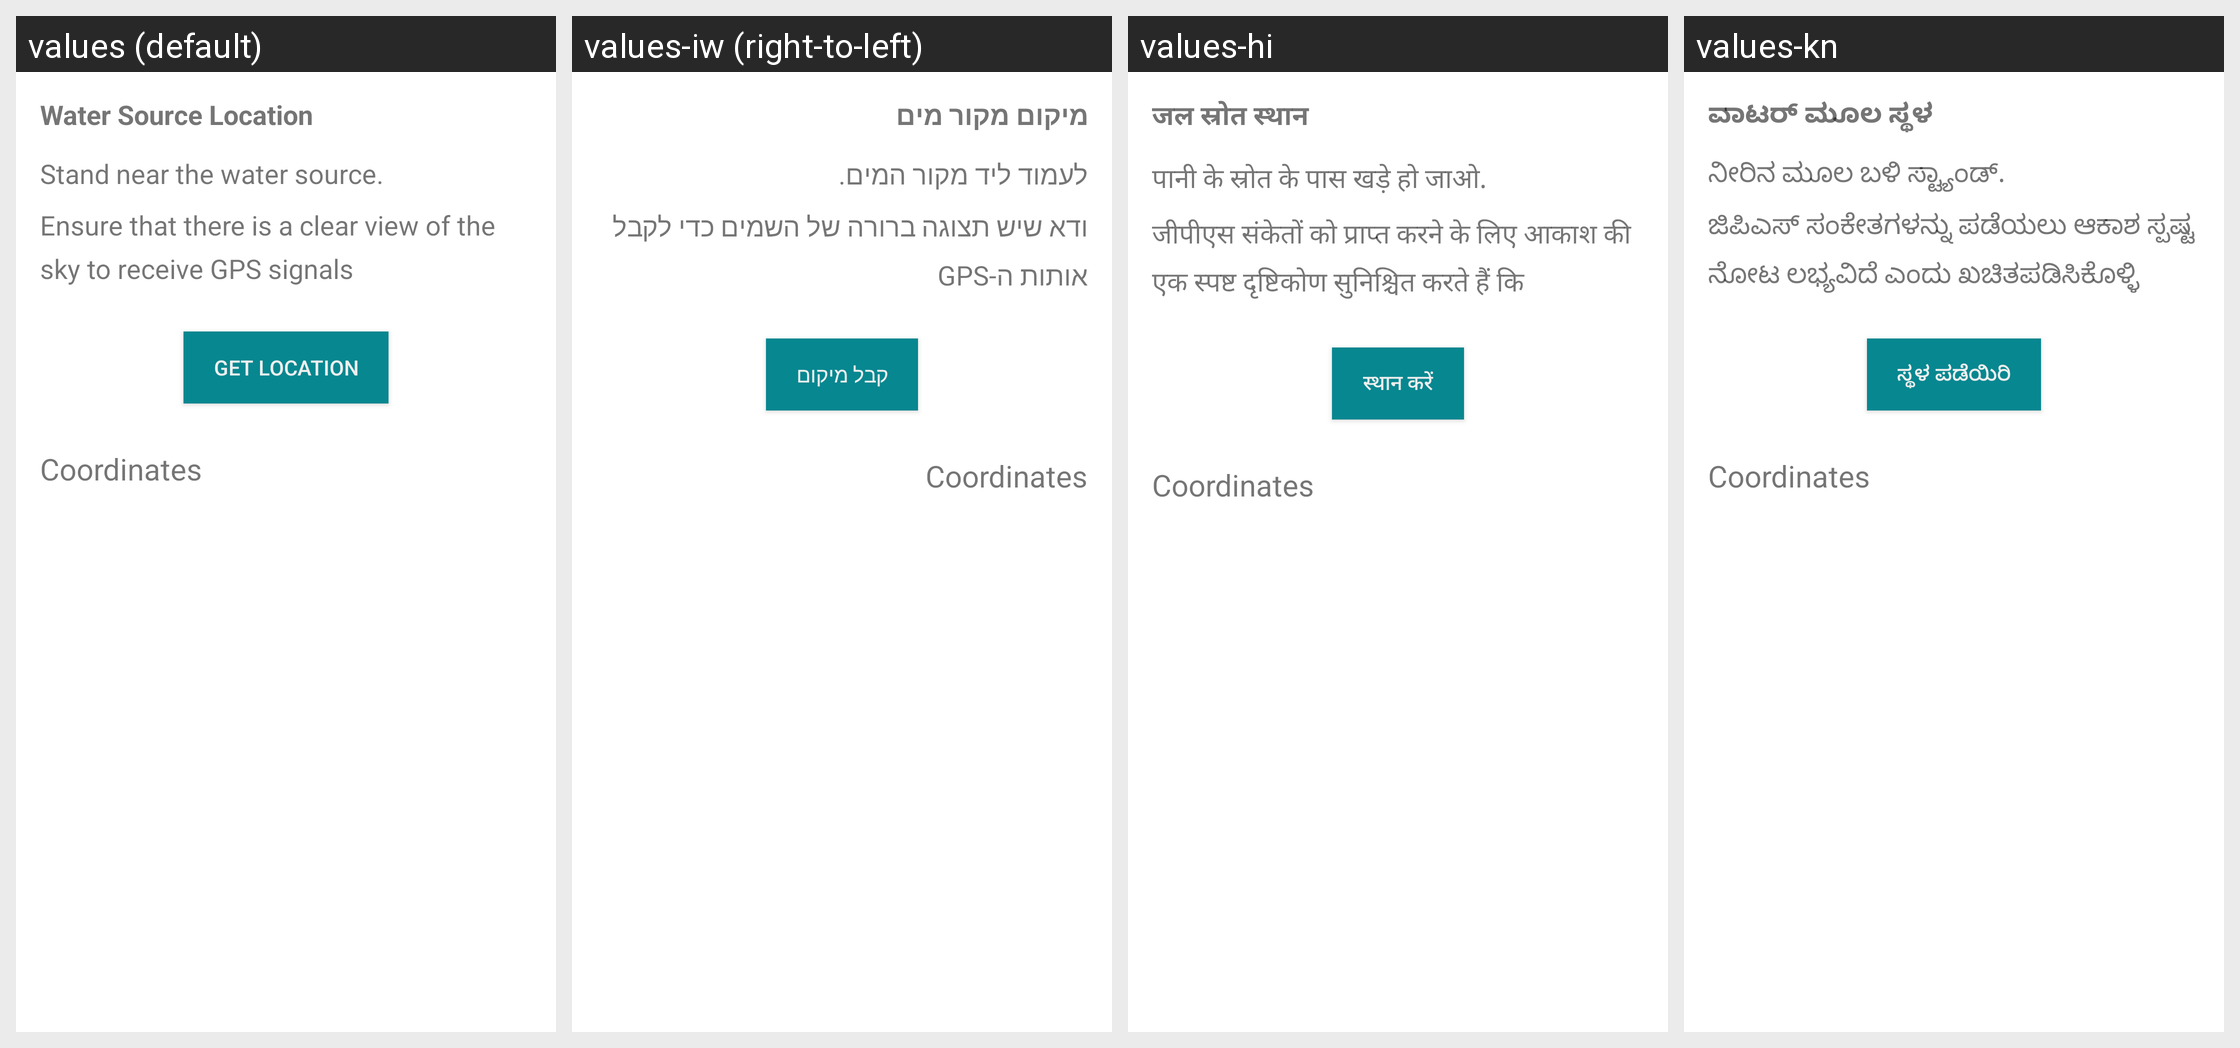

For this localized Android screen grid, give each drawn string resource with its value in every locale shown.
Android screen res/layout/fragment_location.xml rendered under 4 locales, left to right: values (default), values-iw (right-to-left), values-hi, values-kn. Device: Nexus 5 (rendered at 1080×1920; each locale shown at half size, 540×960, under a caption strip naming it); theme Theme.MaterialComponents.DayNight.NoActionBar.
Other locales in the repository, not shown: values-eo.
Strings drawn on this screen, with the default value and each locale's value (text and hints the layout hard-codes, and strings that could not be matched under every locale, appear in the picture but are not listed):

waterSourceLocation
  values: Water Source Location
  values-iw: מיקום מקור מים
  values-hi: जल स्रोत स्थान
  values-kn: ವಾಟರ್ ಮೂಲ ಸ್ಥಳ

standNearWaterSource
  values: Stand near the water source.
  values-iw: לעמוד ליד מקור המים.
  values-hi: पानी के स्रोत के पास खड़े हो जाओ.
  values-kn: ನೀರಿನ ಮೂಲ ಬಳಿ ಸ್ಟ್ಯಾಂಡ್.

ensureClearViewForGPS
  values: Ensure that there is a clear view of the sky to receive GPS signals
  values-iw: ודא שיש תצוגה ברורה של השמים כדי לקבל אותות ה-GPS
  values-hi: जीपीएस संकेतों को प्राप्त करने के लिए आकाश की एक स्पष्ट दृष्टिकोण सुनिश्चित करते हैं कि
  values-kn: ಜಿಪಿಎಸ್ ಸಂಕೇತಗಳನ್ನು ಪಡೆಯಲು ಆಕಾಶ ಸ್ಪಷ್ಟ ನೋಟ ಲಭ್ಯವಿದೆ ಎಂದು ಖಚಿತಪಡಿಸಿಕೊಳ್ಳಿ

getLocation
  values: Get Location
  values-iw: קבל מיקום
  values-hi: स्थान करें
  values-kn: ಸ್ಥಳ ಪಡೆಯಿರಿ

coordinates
  values: Coordinates
  values-iw: Coordinates  [not translated; the default value is used]
  values-hi: Coordinates  [not translated; the default value is used]
  values-kn: Coordinates  [not translated; the default value is used]
